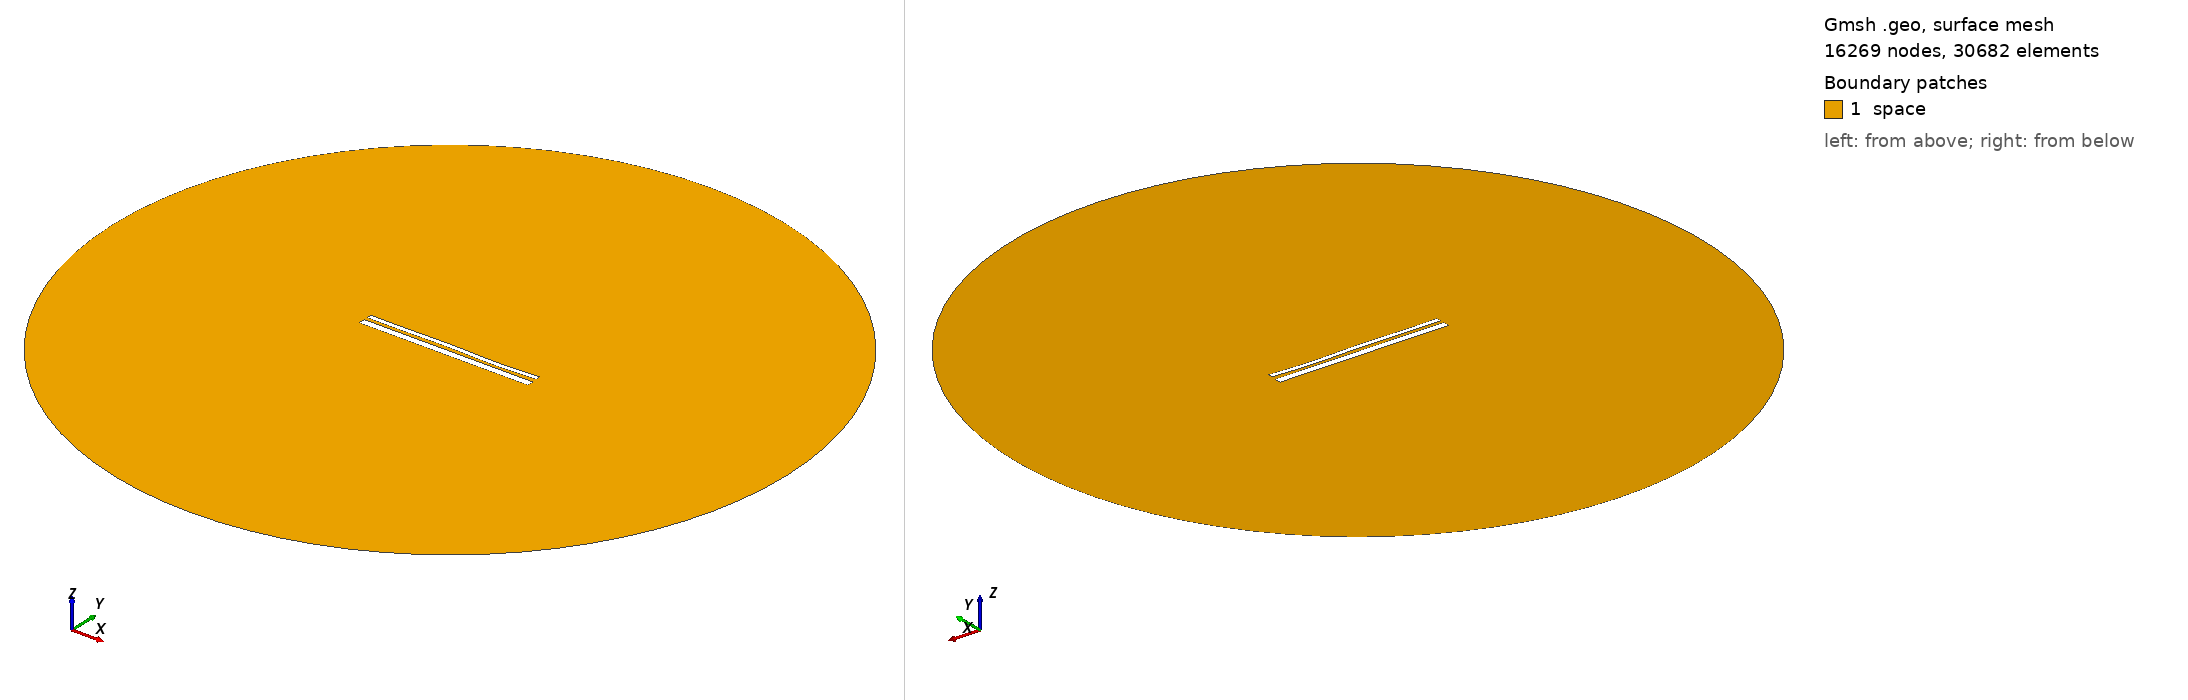

Gmsh geometry script, surface-meshed: 16269 nodes, 30682 surface elements. Boundary patches (legend numbers): 1 space. Left view from above one corner, right view from below the opposite corner. Legend entries are the model's physical surfaces. The drawing asked Gmsh for element sizes between 1% and 20% of the model's largest extent; the script's own settings can give other sizes.

=== 1663.geo (drawn) ===
//---------------------------------------
// Geometry kernel
//---------------------------------------

SetFactory("OpenCASCADE");



//---------------------------------------
// Parameters of the geometry
//---------------------------------------

// Overetch of the upper plate
overetch = 0.5;

// Distance between the plates
distance = 1.5;

// Discretization over the x axis (for the deformation)
nx = 50; 

// Length of the plate
L = 100 - overetch; 

// Number of modes
n = 4; 

// 1st mode coefficient
coeff(1) = 0.0;
beta(1) = 0.596864 * 3.1415926535 / L;

// 2nd mode coefficient
coeff(2) = 0.0;
beta(2) = 1.49418 * 3.1415926535 / L;

// 3rd mode coefficient
coeff(3) = 0.15;
beta(3) = 2.50025 * 3.1415926535 / L;

// 4th mode coefficient
coeff(4) = -0.15;
beta(4) = 3.49999 * 3.1415926535 / L;



//---------------------------------------
// Upper plate (deformed rectangle)
//---------------------------------------

// Coordiantes of the upper plate
xmin = -50;
xmax = 50 - overetch;

// Height of the upper plate
yheight = 4 - 2 * overetch;

// Indexes of the points
UpperID[] = {};
LowerID[] = {};
LeftID[] = {};
RightID[] = {};

// Point index
p = 1;

// Horizontal edges
For i In {1:nx}
    x = xmin + (i-1)*(xmax - xmin)/(nx-1);

    y_bottom = distance / 2 + overetch;
    For j In {1:n}
        C = (Cosh(beta(j)*L) + Cos(beta(j)*L)) / (Sinh(beta(j)*L) + Sin(beta(j)*L));
        y_bottom  = y_bottom + coeff(j) * (Cosh(beta(j)*(x+50)) - Cos(beta(j)*(x+50)) - C * (Sinh(beta(j)*(x+50)) - Sin(beta(j)*(x+50))));
    EndFor

    y_top = y_bottom + yheight;

    Point(p) = {x, y_top, 0, 1.0};
    UpperID[i] = p;
    p = p + 1;

    Point(p) = {x, y_bottom, 0, 1.0};
    LowerID[i] = p;
    p = p + 1;
EndFor

// Create point lists
UpperPts[] = {}; LowerPts[] = {};
For i In {1:nx}
  UpperPts[] += {UpperID[i]};
  LowerPts[] += {LowerID[i]};
EndFor

// Build splines
Spline(1) = {UpperPts[]};
Spline(2) = {LowerPts[]};
Line(3) = {LowerPts[nx-1], UpperPts[nx-1]};
Line(4) = {LowerPts[0], UpperPts[0]};

// Build the plane surface
Curve Loop(1) = {2, 3, -1, -4};
Plane Surface(1) = {1};



//---------------------------------------
// Lower plate (rectangle)
//---------------------------------------

// Vertices
Point(1001) = {-50, -1, 0, 1.0};
Point(1002) = { 50, -1, 0, 1.0};
Point(1003) = { 50,  -5, 0, 1.0};
Point(1004) = {-50,  -5, 0, 1.0};

// Edges
Line(5) = {1001, 1002};
Line(6) = {1002, 1003};
Line(7) = {1003, 1004};
Line(8) = {1004, 1001};

// Plane surface
Line Loop(2) = {5, 6, 7, 8};
Plane Surface(2) = {2}; 



//---------------------------------------
// Outer (fictious) boundary
//---------------------------------------

// Points
Point(1005) = {0, 0, 0};       // Center
Point(1006) = {200, 0, 0};     // Start point
Point(1007) = {0, 200, 0};     // 90 degrees
Point(1008) = {-200, 0, 0};    // 180 degrees
Point(1009) = {0, -200, 0};    // 270 degrees

// Circle arcs (each needs start, center, end)
Circle(9) = {1006, 1005, 1007};
Circle(10) = {1007, 1005, 1008};
Circle(11) = {1008, 1005, 1009};
Circle(12) = {1009, 1005, 1006};

// Plane surface for the entire domain
Curve Loop(3) = {9, 10, 11, 12};
Surface(3) = {3};

// Subtract the plates from the whole domain to obtain the actual domain where we want to solve the equations
BooleanDifference{ Surface{3}; Delete; }{ Surface{1}; Surface{2}; Delete; }




//---------------------------------------
// Transfinite Lines/Curves
//---------------------------------------

// Set the number of points on the boundaries
r = 12;
d = 0.15;

// Plates
Transfinite Curve {1} = 50*r/4 Using Progression 1;
Transfinite Line {2} = 50*r Using Progression 1;
Transfinite Curve {3, 4} = 2*r Using Progression 1+d;
Transfinite Line {5} = 50*r Using Progression 1;
Transfinite Line {7} = 50*r/4 Using Progression 1;
Transfinite Line {6} = 2*r Using Progression 1+d;
Transfinite Line {8} = 2*r Using Progression 1-d;

// Outer boundary
Transfinite Line {9, 10, 11, 12} = 20 Using Progression 1;



//---------------------------------------
// Physical groups
//---------------------------------------                

// Physical curves (boundaries)
Physical Line("force_segment", 10) = {2};
Physical Line("upper_plate", 11) = {1, 3, 4};
Physical Line("lower_plate", 12) = {5, 6, 7, 8};
Physical Line("boundary", 20) = {9, 10, 11, 12};

// Physical Surfaces
Physical Surface("space", 30) = {3};



//---------------------------------------
// 6. Generate the Mesh
//---------------------------------------

// 2D mesh generation
Mesh 2;
